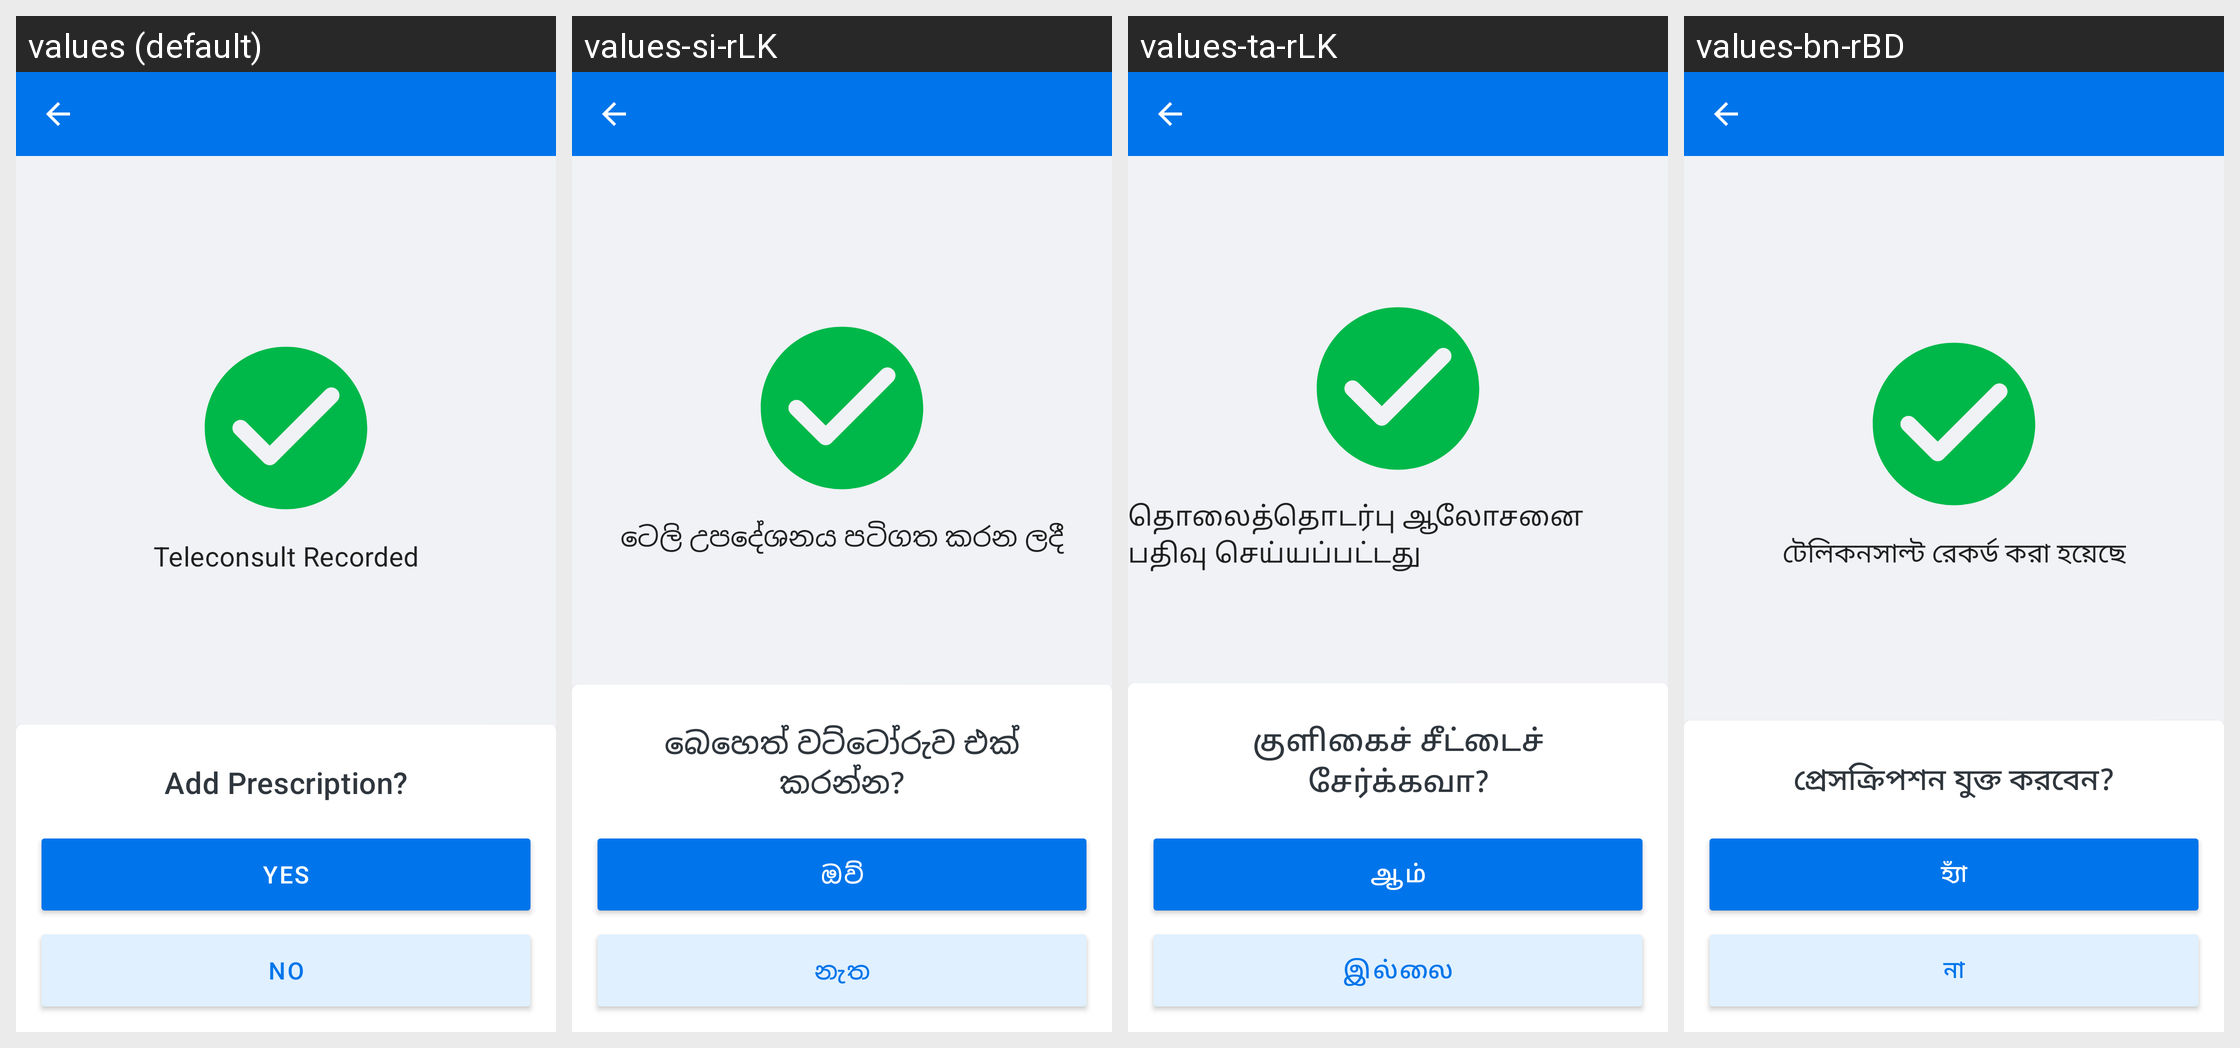

This grid shows one Android layout under several languages. Give, for every string resource on the screen, its name, the default text and each shown locale's text.
Android screen res/layout/screen_teleconsult_success.xml rendered under 4 locales, left to right: values (default), values-si-rLK, values-ta-rLK, values-bn-rBD. Device: Nexus 5 (rendered at 1080×1920; each locale shown at half size, 540×960, under a caption strip naming it); theme Theme.Simple.
Other locales in the repository, not shown: values-am-rET, values-bn-rIN, values-cs, values-es, values-fr, values-hi, values-hi-rIN, values-id-rET, values-kn-rIN, values-mr-rIN, values-om-rET, values-pa, values-pa-rIN, values-sid-rET, values-so, values-so-rET, values-ta-rIN, values-te-rIN, values-ti-rET, values-zh.
Strings drawn on this screen, with the default value and each locale's value (text and hints the layout hard-codes, and strings that could not be matched under every locale, appear in the picture but are not listed):

screen_teleconsult_success_teleconsult_recorded
  values: Teleconsult Recorded
  values-si-rLK: ටෙලි උපදේශනය පටිගත කරන ලදී
  values-ta-rLK: தொலைத்தொடர்பு ஆலோசனை பதிவு செய்யப்பட்டது
  values-bn-rBD: টেলিকনসাল্ট রেকর্ড করা হয়েছে

screen_teleconsult_success_add_prescription
  values: Add Prescription?
  values-si-rLK: බෙහෙත් වට්ටෝරුව එක් කරන්න?
  values-ta-rLK: குளிகைச் சீட்டைச் சேர்க்கவா?
  values-bn-rBD: প্রেসক্রিপশন যুক্ত করবেন?

screen_teleconsult_success_yes
  values: Yes
  values-si-rLK: ඔව්
  values-ta-rLK: ஆம்
  values-bn-rBD: হ্যাঁ

screen_teleconsult_success_no
  values: No
  values-si-rLK: නැත
  values-ta-rLK: இல்லை
  values-bn-rBD: না
